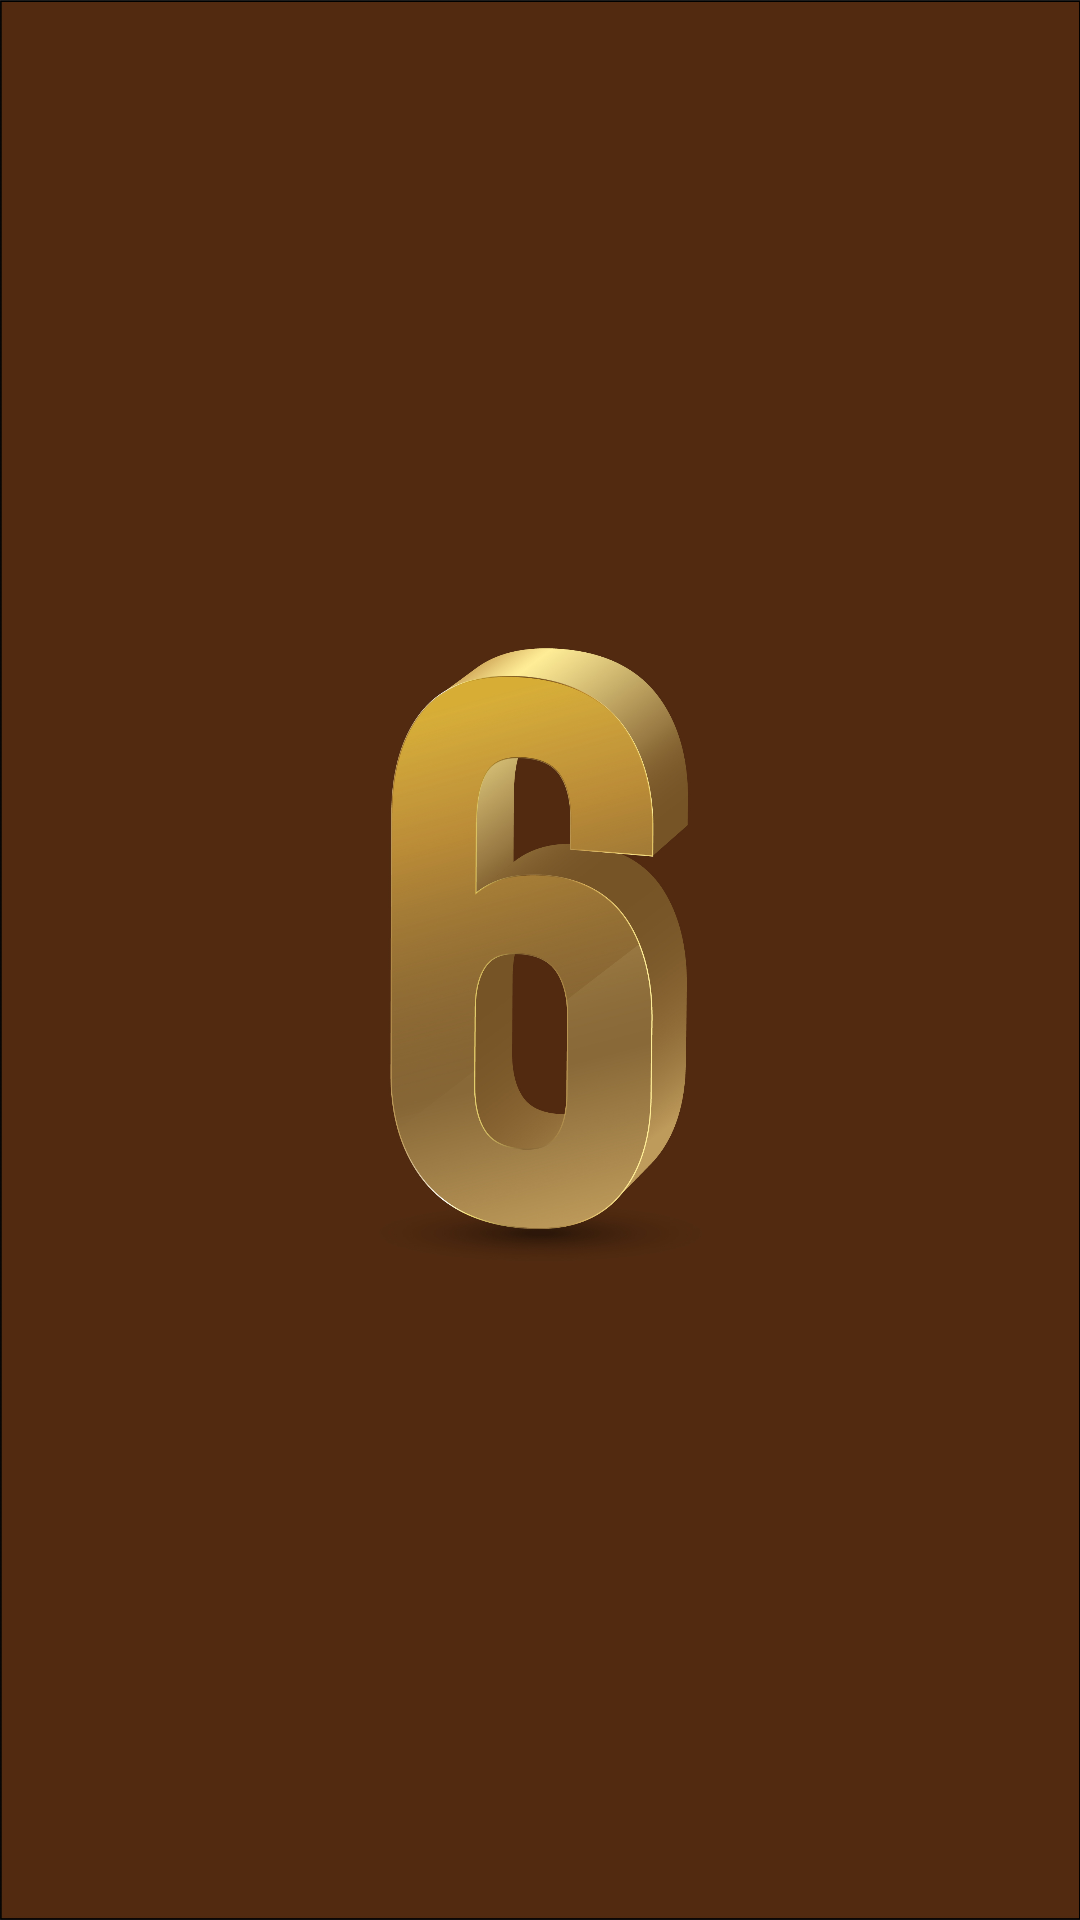

Layout XML and referenced resources for this Android screen:
<!-- AndroidManifest.xml: application theme AppTheme -->
<!-- res/layout/toast.xml -->
<?xml version="1.0" encoding="utf-8"?>
<LinearLayout xmlns:android="http://schemas.android.com/apk/res/android"
    android:id="@+id/toast_layout"
    android:orientation="vertical"
    android:background="#000000"
    android:layout_width="match_parent"
    android:layout_height="match_parent">
    <ImageView
        android:id="@+id/image"
        android:src="@drawable/six"
        android:scaleType="centerCrop"
        android:layout_width="match_parent"
        android:layout_height="match_parent"

        />

</LinearLayout>
<!-- resources referenced by this layout -->
<resources>
  <!-- drawable six: jpg bitmap (drawable-v24, 473052 bytes) -->
  <style name="AppTheme" parent="Theme.AppCompat.Light.NoActionBar">
          
          <item name="colorPrimary">#FF9800</item>
          
          <item name="colorPrimaryDark">#000000</item>
          
  
      </style>
</resources>
